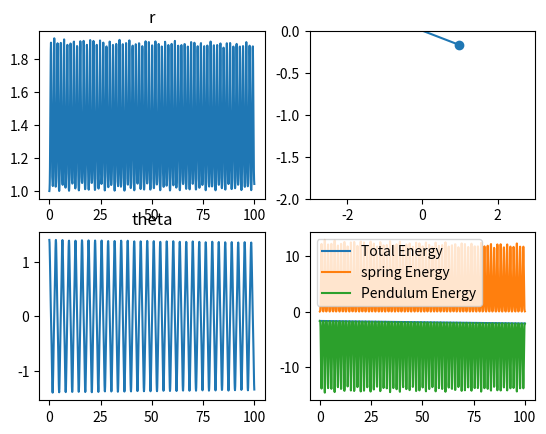

This figure's Python source:
import matplotlib.pyplot as plt
import numpy as np
import matplotlib.animation as animation


N = 1000
T = 100
dt = T/N
t = np.linspace(0,T,N)

# Parameters

k = 30 # VARY
m = 1 # VARY
g = 10 # FIXED
l = 1 # FIXED

print(" r at equilibrium = {}".format(l + m*g/k))
print(" w_1 = {} w_2 = {}".format(np.sqrt(k/m), np.sqrt(g/(l+m*g/k))))

# calculating slope

def slope(x):
    r,rd,th,thd = x
    return(np.array([rd, r*thd**2 +g*np.cos(th) -k*(r-l)/m, thd, -g*np.sin(th)/r -2*rd*thd/r]))

# Initial conditions
#[r, r_dot, theta, theta_dot]

x = [np.array([l,0,1.4,0])]

for i in range(N-1): #Runge Kutta stepwise increase
    k1 = slope(x[i])
    k2 = slope(x[i]+0.5*dt*k1)
    k3 = slope(x[i]+0.5*dt*k2)
    k4 = slope(x[i]+dt*k3)

    x.append(x[i]+dt*(k1+2*k2+2*k3+k4)/6)

x = np.array(x)
fig,((ax1,ax3),(ax2,ax4)) = plt.subplots(2,2)

ax1.set_title("r")
ax1.plot(t,x[:,0])

ax2.set_title("theta")
ax2.plot(t,x[:,2])

#Plotting Energies
K1 = 0.5*m*x[:,1]**2
V1 = 0.5*k*(x[:,0]-l)**2

K2 = 0.5*m*x[:,0]**2*x[:,3]**2
V2 = -m*g*x[:,0]*np.cos(x[:,2])
ax4.plot(t, K1+V1+K2+V2)
ax4.plot(t,K1+V1)
ax4.plot(t,K2+V2)
ax4.legend(["Total Energy", "spring Energy", "Pendulum Energy"])

ax3.set_xlim([-3,3])
ax3.set_ylim([-2,0])
r,rd,th,thd = x[0]

pendulum = ax3.scatter(r*np.sin(th),-r*np.cos(th))
spring = ax3.plot([0,r*np.sin(th)],[0,-r*np.cos(th)])[0]

def update(frame):
    # for each frame, update the data stored on each artist.
    r,rd,th,thd = x[frame]

    pendulum.set_offsets([r*np.sin(th),-r*np.cos(th)])
    spring.set_xdata([0,r*np.sin(th)])
    spring.set_ydata([0,-r*np.cos(th)])
    return (pendulum)

ani = animation.FuncAnimation(fig=fig, func=update, frames=N, interval=90)
plt.show()

#Different situations obtained by changing initial conditions
# ani.save("pendulum_animation_single_mode.gif")
# ani.save("pendulum_animation_multi_mode.gif")
